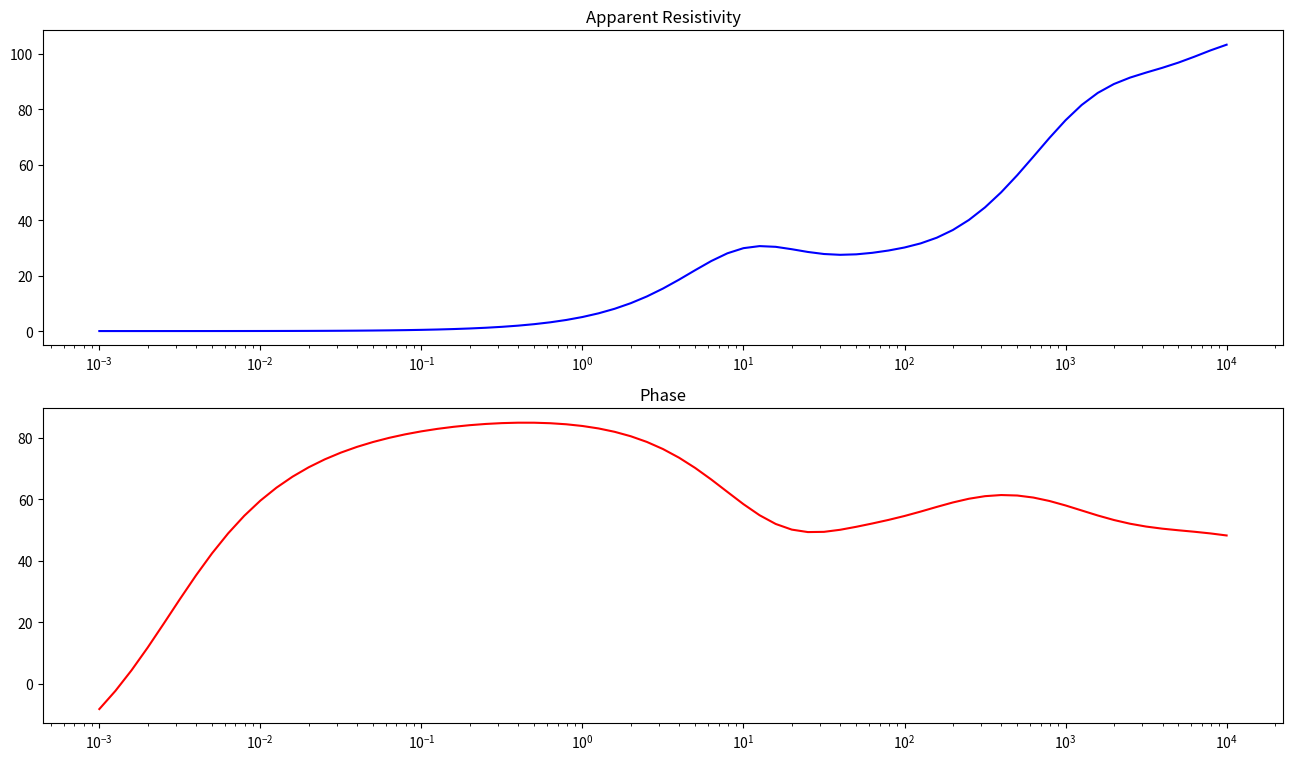

Reproduce this figure in Python.
import numpy as np
import matplotlib.pyplot as plt
from scipy.sparse import lil_matrix
from scipy.sparse.linalg import spsolve


def generate_model(rho, h, DZ):
    rho_node = []
    for i in range(np.size(h)):
        nodes = int(h[i] / DZ / 3)
        rho_node += [rho[i]] * nodes
    
    last = max(0, 3 - np.size(rho_node) % 3) + 1
    rho_node += [rho[-1]] * last
    
    rho_node = np.array(rho_node)
    NZ = int((np.size(rho_node) - 1) / 3)
    return rho_node, NZ, DZ

def mt1d_forward_fem(rho, NZ, DZ):
    NE = NZ
    NP = 1 + NE * 3
    L = DZ if isinstance(DZ, np.ndarray) else DZ * np.ones(NE)

    ME = np.zeros((4, NE), dtype=int)
    for i in range(NE):
        ME[0, i] = 1 + i * 3 - 1
        ME[1, i] = 2 + i * 3 - 1
        ME[2, i] = 3 + i * 3 - 1
        ME[3, i] = 4 + i * 3 - 1

    f = np.logspace(-3, 4, 71)
    NP = int(NP)
    pc = np.zeros_like(f)
    ph = np.zeros_like(f)

    for ff in range(len(f)):
        K1 = lil_matrix((NP, NP), dtype=complex)
        K2 = lil_matrix((NP, NP), dtype=complex)
        K3 = lil_matrix((NP, NP), dtype=complex)
        P = np.zeros(NP, dtype=complex)

        for h in range(NE):
            l = L[h]
            K = np.array([
                [148, -189,  54, -13],
                [-189, 432, -297, 54],
                [54, -297, 432, -189],
                [-13, 54, -189, 148]
            ]) / (40 * l)

            for j in range(4):
                NJ = ME[j, h]
                for k in range(4):
                    NK = ME[k, h]
                    K1[NJ, NK] += K[j, k]

        mu = 4e-7 * np.pi
        w = 2 * np.pi * f[ff]
        m = 1j * w * mu

        for h in range(NE):
            l = L[h]
            idx = np.array([ME[0, h], ME[1, h], ME[2, h], ME[3, h]])
            r = 1 / rho[idx]
            K = np.zeros((4, 4))
            K[0, 0] = 357 * r[0] + 216 * r[1] - 81 * r[2] + 20 * r[3]
            K[1, 0] = 216 * r[0] + 324 * r[1] - 162 * r[2] + 18 * r[3]
            K[1, 1] = 324 * r[0] + 2187 * r[1] + 0 * r[2] + 81 * r[3]
            K[2, 0] = -81 * r[0] - 162 * r[1] + 81 * r[2] + 18 * r[3]
            K[2, 1] = -162 * r[0] + 0 * r[1] - 0 * r[2] - 162 * r[3]
            K[2, 2] = 81 * r[0] + 0 * r[1] + 2187 * r[2] + 324 * r[3]
            K[3, 0] = 20 * r[0] + 18 * r[1] + 18 * r[2] + 20 * r[3]
            K[3, 1] = 18 * r[0] + 81 * r[1] - 162 * r[2] - 81 * r[3]
            K[3, 2] = 18 * r[0] - 162 * r[1] + 324 * r[2] + 216 * r[3]
            K[3, 3] = 20 * r[0] - 81 * r[1] + 216 * r[2] + 357 * r[3]
            K[0, 1] = K[1, 0]
            K[0, 2] = K[2, 0]
            K[0, 3] = K[3, 0]
            K[1, 2] = K[2, 1]
            K[1, 3] = K[3, 1]
            K[2, 3] = K[3, 2]

            for j in range(4):
                NJ = ME[j, h]
                for k in range(4):
                    NK = ME[k, h]
                    K2[NJ, NK] += K[j, k] * m * l / 6720

        a = np.sqrt(-m / rho[-1])
        K3[-1, -1] = a

        v = K1 - K2 + K3
        v = v.tocsr()
        v[-1, :] = 0
        v[-1, -2] = -1 / DZ
        v[-1, -1] = 1 / DZ - i * np.sqrt(m / rho[-1])

        DJ = 0
        v[DJ, DJ] *= 1e10
        P[DJ] = v[DJ, DJ] * 1

        Ex = spsolve(v, P)
        DE = (-11 * Ex[DJ] + 18 * Ex[DJ + 1] - 9 * Ex[DJ + 2] + 2 * Ex[DJ + 3]) / L[0] / 2
        Hy = DE / m
        Z = Ex[DJ] / Hy
        pc[ff] = np.abs(Z)**2 / (w * mu)
        ph[ff] = -np.angle(Z, deg=True)

    return pc, ph

if __name__ == '__main__':
    rho = [100, 50, 10, 50, 30, 15, 100]       # 各层电阻率
    h = [450, 700, 650, 400, 1850, 3500]                 # 各层厚度
    t_sample = 71                                # 周期样本数
    DZ = 30.0                                           # 网格间距
    
    rho_node, NZ, DZ = generate_model(rho, h, DZ)
    pc, ph = mt1d_forward_fem(rho_node, NZ, DZ)
    
    fig, axes = plt.subplots(2, 1, figsize=(16, 9))
    x_impedance = np.logspace(-3, 4, 71)
    axes[0].set_title("Apparent Resistivity")
    axes[0].semilogx(x_impedance, pc, 'b-')
    axes[1].set_title("Phase")
    axes[1].semilogx(x_impedance, ph, 'r-')
    plt.show()
    